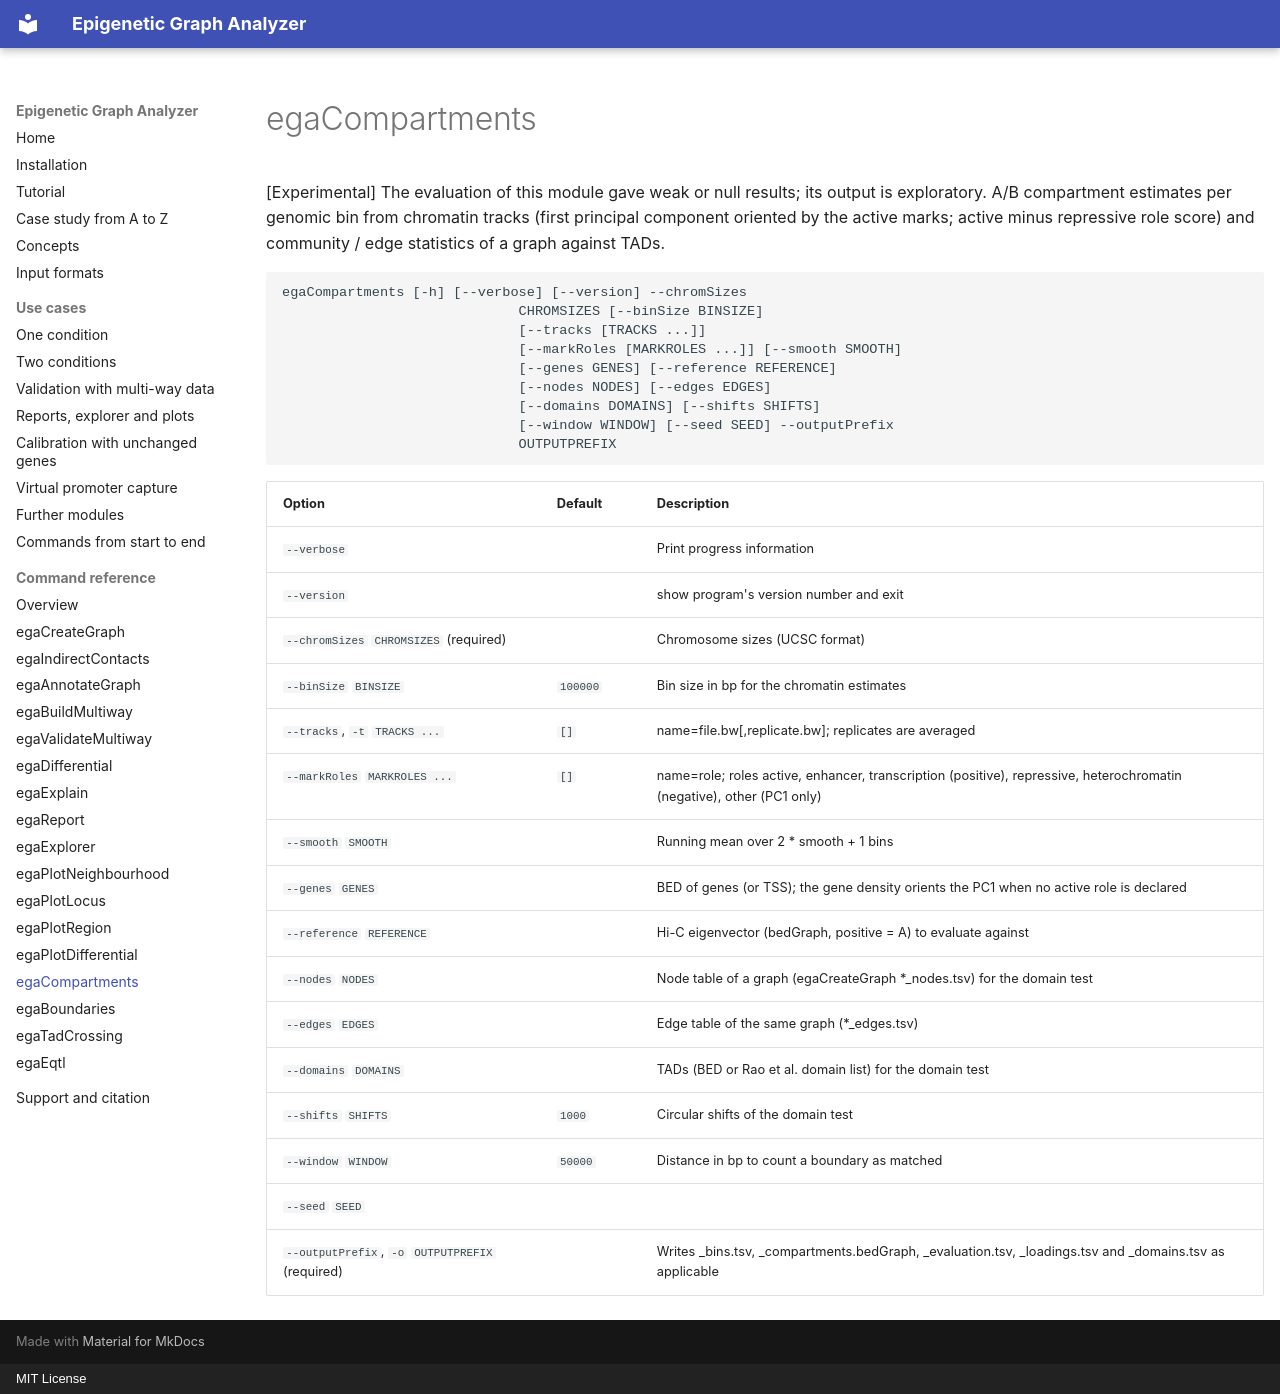

repository: joachimwolff/Epigenetic-Graph-Analyzer · page: reference/egaCompartments/index.html · generator: mkdocs · copyright: MIT License

# egaCompartments

[Experimental] The evaluation of this module gave weak or null results; its output is exploratory. A/B compartment estimates per genomic bin from chromatin tracks (first principal component oriented by the active marks; active minus repressive role score) and community / edge statistics of a graph against TADs.

```text
egaCompartments [-h] [--verbose] [--version] --chromSizes
                             CHROMSIZES [--binSize BINSIZE]
                             [--tracks [TRACKS ...]]
                             [--markRoles [MARKROLES ...]] [--smooth SMOOTH]
                             [--genes GENES] [--reference REFERENCE]
                             [--nodes NODES] [--edges EDGES]
                             [--domains DOMAINS] [--shifts SHIFTS]
                             [--window WINDOW] [--seed SEED] --outputPrefix
                             OUTPUTPREFIX
```

| Option | Default | Description |
|---|---|---|
| `--verbose` |  | Print progress information |
| `--version` |  | show program's version number and exit |
| `--chromSizes` `CHROMSIZES` (required) |  | Chromosome sizes (UCSC format) |
| `--binSize` `BINSIZE` | `100000` | Bin size in bp for the chromatin estimates |
| `--tracks`, `-t` `TRACKS ...` | `[]` | name=file.bw[,replicate.bw]; replicates are averaged |
| `--markRoles` `MARKROLES ...` | `[]` | name=role; roles active, enhancer, transcription (positive), repressive, heterochromatin (negative), other (PC1 only) |
| `--smooth` `SMOOTH` |  | Running mean over 2 * smooth + 1 bins |
| `--genes` `GENES` |  | BED of genes (or TSS); the gene density orients the PC1 when no active role is declared |
| `--reference` `REFERENCE` |  | Hi-C eigenvector (bedGraph, positive = A) to evaluate against |
| `--nodes` `NODES` |  | Node table of a graph (egaCreateGraph *_nodes.tsv) for the domain test |
| `--edges` `EDGES` |  | Edge table of the same graph (*_edges.tsv) |
| `--domains` `DOMAINS` |  | TADs (BED or Rao et al. domain list) for the domain test |
| `--shifts` `SHIFTS` | `1000` | Circular shifts of the domain test |
| `--window` `WINDOW` | `50000` | Distance in bp to count a boundary as matched |
| `--seed` `SEED` |  |  |
| `--outputPrefix`, `-o` `OUTPUTPREFIX` (required) |  | Writes <prefix>_bins.tsv, <prefix>_compartments.bedGraph, <prefix>_evaluation.tsv, <prefix>_loadings.tsv and <prefix>_domains.tsv as applicable |
